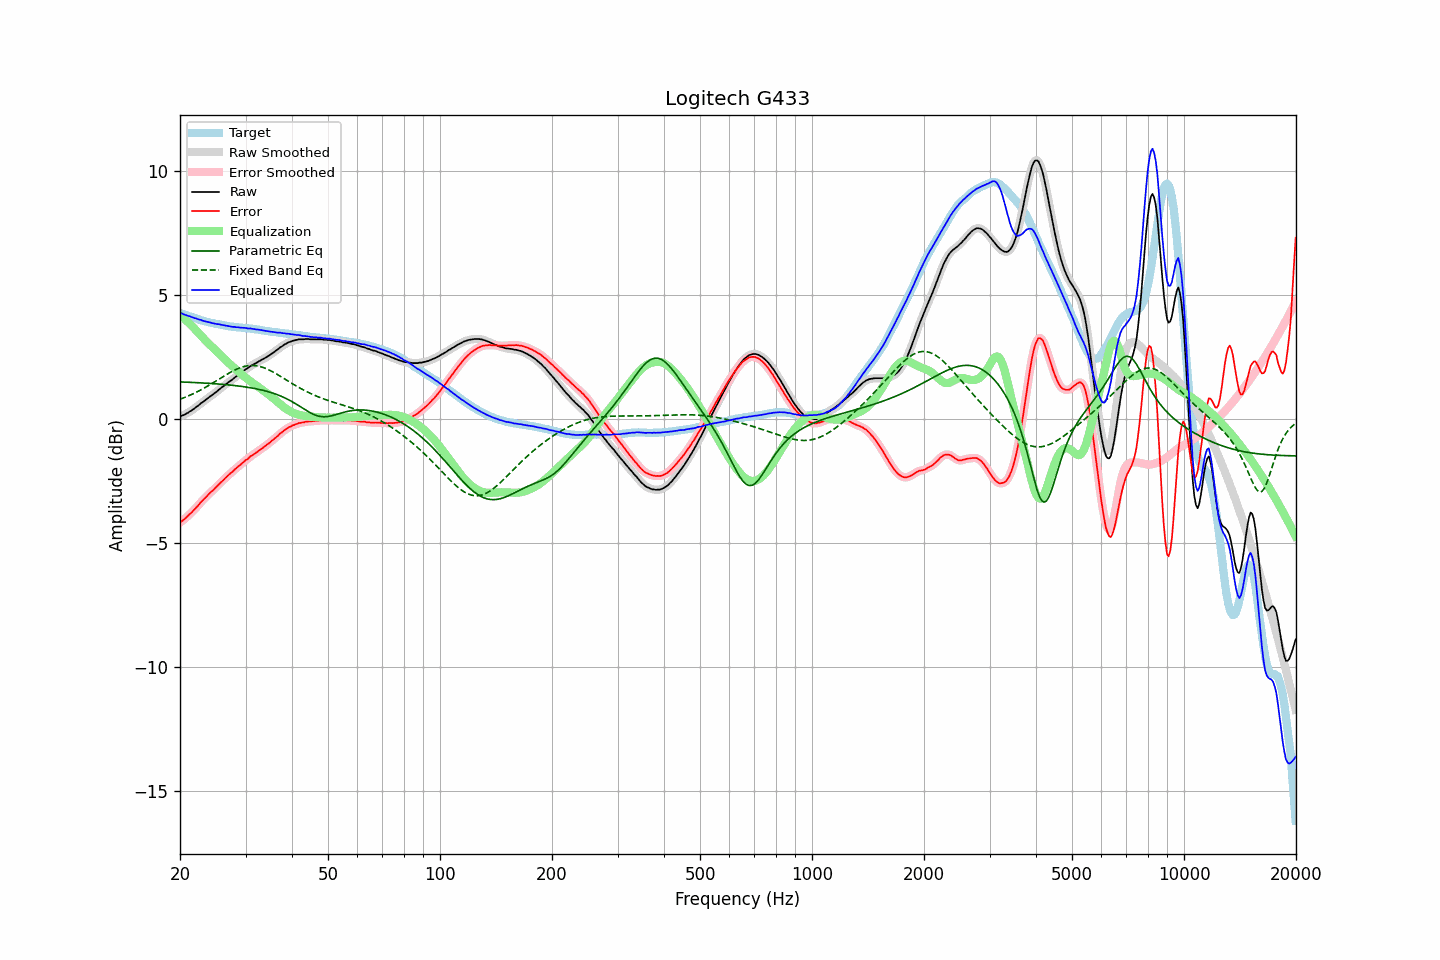

The table this chart was drawn from, first rows:
frequency, raw, error, smoothed, error_smoothed, equalization, parametric_eq, fixed_band_eq, equalized_raw, equalized_smoothed, target
20.00, 0.10, -4.18, 0.10, -4.17, 4.18, 1.49, 0.79, 4.28, 4.28, 4.28
20.20, 0.13, -4.13, 0.13, -4.13, 4.13, 1.49, 0.82, 4.26, 4.25, 4.26
20.40, 0.15, -4.07, 0.15, -4.08, 4.07, 1.49, 0.84, 4.23, 4.23, 4.23
20.61, 0.18, -4.03, 0.18, -4.02, 4.02, 1.49, 0.87, 4.20, 4.20, 4.21
20.81, 0.22, -3.96, 0.22, -3.96, 3.96, 1.48, 0.90, 4.18, 4.18, 4.19
21.02, 0.25, -3.90, 0.26, -3.90, 3.90, 1.48, 0.92, 4.15, 4.16, 4.16
21.23, 0.30, -3.83, 0.30, -3.84, 3.84, 1.48, 0.95, 4.14, 4.14, 4.14
21.44, 0.33, -3.78, 0.33, -3.78, 3.78, 1.48, 0.98, 4.11, 4.11, 4.11
21.66, 0.38, -3.71, 0.38, -3.71, 3.71, 1.47, 1.01, 4.09, 4.09, 4.09
21.87, 0.42, -3.65, 0.43, -3.65, 3.64, 1.47, 1.04, 4.07, 4.07, 4.07
22.09, 0.48, -3.57, 0.47, -3.58, 3.57, 1.47, 1.07, 4.06, 4.05, 4.05
22.31, 0.52, -3.51, 0.53, -3.50, 3.50, 1.46, 1.11, 4.03, 4.03, 4.03
22.54, 0.57, -3.43, 0.58, -3.43, 3.43, 1.46, 1.14, 4.00, 4.01, 4.00
22.76, 0.63, -3.35, 0.62, -3.36, 3.36, 1.46, 1.17, 3.99, 3.99, 3.98
22.99, 0.67, -3.29, 0.67, -3.29, 3.29, 1.45, 1.21, 3.96, 3.97, 3.96
23.22, 0.72, -3.22, 0.72, -3.22, 3.22, 1.45, 1.25, 3.94, 3.95, 3.94
23.45, 0.77, -3.16, 0.77, -3.16, 3.16, 1.44, 1.28, 3.93, 3.93, 3.93
23.69, 0.82, -3.09, 0.82, -3.09, 3.09, 1.44, 1.32, 3.91, 3.91, 3.91
23.92, 0.87, -3.03, 0.87, -3.03, 3.03, 1.44, 1.36, 3.90, 3.90, 3.90
24.16, 0.92, -2.96, 0.92, -2.96, 2.96, 1.43, 1.40, 3.89, 3.88, 3.88
24.40, 0.96, -2.91, 0.97, -2.90, 2.90, 1.43, 1.43, 3.86, 3.87, 3.87
24.65, 1.01, -2.85, 1.01, -2.84, 2.84, 1.42, 1.47, 3.85, 3.85, 3.86
24.89, 1.06, -2.78, 1.06, -2.78, 2.78, 1.42, 1.51, 3.84, 3.84, 3.84
25.14, 1.11, -2.71, 1.12, -2.71, 2.71, 1.41, 1.55, 3.83, 3.83, 3.83
25.39, 1.17, -2.64, 1.17, -2.65, 2.65, 1.41, 1.59, 3.82, 3.82, 3.82
25.65, 1.22, -2.58, 1.22, -2.59, 2.59, 1.40, 1.64, 3.81, 3.81, 3.81
25.91, 1.27, -2.52, 1.27, -2.52, 2.52, 1.40, 1.68, 3.79, 3.79, 3.80
26.16, 1.32, -2.46, 1.32, -2.46, 2.46, 1.39, 1.72, 3.78, 3.78, 3.78
26.43, 1.37, -2.39, 1.37, -2.40, 2.40, 1.39, 1.75, 3.77, 3.77, 3.76
26.69, 1.42, -2.33, 1.42, -2.33, 2.33, 1.38, 1.79, 3.76, 3.76, 3.75
26.96, 1.47, -2.27, 1.47, -2.27, 2.27, 1.37, 1.83, 3.75, 3.74, 3.74
27.23, 1.52, -2.21, 1.52, -2.21, 2.21, 1.37, 1.87, 3.74, 3.73, 3.73
27.50, 1.56, -2.16, 1.57, -2.16, 2.16, 1.36, 1.90, 3.72, 3.72, 3.72
27.77, 1.61, -2.11, 1.61, -2.10, 2.10, 1.35, 1.94, 3.71, 3.71, 3.72
28.05, 1.67, -2.04, 1.67, -2.04, 2.04, 1.35, 1.97, 3.71, 3.71, 3.71
28.33, 1.71, -1.99, 1.72, -1.98, 1.98, 1.34, 2.00, 3.70, 3.70, 3.70
28.62, 1.77, -1.93, 1.77, -1.93, 1.93, 1.33, 2.03, 3.70, 3.70, 3.70
28.90, 1.81, -1.87, 1.81, -1.87, 1.87, 1.32, 2.05, 3.69, 3.69, 3.69
29.19, 1.86, -1.82, 1.86, -1.82, 1.82, 1.32, 2.08, 3.68, 3.68, 3.68
29.48, 1.91, -1.76, 1.91, -1.76, 1.76, 1.31, 2.10, 3.68, 3.68, 3.67
29.78, 1.96, -1.71, 1.96, -1.71, 1.71, 1.30, 2.12, 3.67, 3.67, 3.67
30.08, 2.01, -1.65, 2.00, -1.66, 1.66, 1.29, 2.13, 3.67, 3.66, 3.66
30.38, 2.04, -1.62, 2.05, -1.61, 1.61, 1.28, 2.14, 3.65, 3.66, 3.66
30.68, 2.09, -1.56, 2.09, -1.56, 1.56, 1.27, 2.15, 3.65, 3.65, 3.65
30.99, 2.14, -1.50, 2.13, -1.51, 1.51, 1.26, 2.16, 3.65, 3.64, 3.64
31.30, 2.17, -1.46, 2.17, -1.46, 1.46, 1.24, 2.16, 3.63, 3.64, 3.64
31.61, 2.21, -1.41, 2.21, -1.41, 1.42, 1.23, 2.15, 3.63, 3.63, 3.62
31.93, 2.24, -1.37, 2.24, -1.37, 1.37, 1.22, 2.15, 3.61, 3.61, 3.61
32.24, 2.28, -1.33, 2.28, -1.33, 1.32, 1.21, 2.14, 3.61, 3.61, 3.61
32.57, 2.32, -1.28, 2.32, -1.28, 1.28, 1.19, 2.13, 3.60, 3.60, 3.60
32.89, 2.35, -1.24, 2.35, -1.23, 1.23, 1.18, 2.11, 3.59, 3.59, 3.59
33.22, 2.39, -1.18, 2.39, -1.19, 1.19, 1.16, 2.09, 3.58, 3.58, 3.58
33.55, 2.42, -1.14, 2.42, -1.14, 1.14, 1.15, 2.07, 3.56, 3.56, 3.56
33.89, 2.46, -1.09, 2.46, -1.09, 1.09, 1.13, 2.04, 3.55, 3.55, 3.55
34.23, 2.50, -1.04, 2.50, -1.04, 1.04, 1.12, 2.02, 3.54, 3.54, 3.54
34.57, 2.54, -1.00, 2.54, -0.99, 0.99, 1.10, 1.99, 3.53, 3.53, 3.54
34.92, 2.58, -0.95, 2.58, -0.94, 0.94, 1.08, 1.96, 3.52, 3.52, 3.53
35.27, 2.63, -0.88, 2.63, -0.89, 0.89, 1.06, 1.92, 3.52, 3.52, 3.51
35.62, 2.67, -0.84, 2.67, -0.83, 0.83, 1.04, 1.89, 3.51, 3.51, 3.51
35.97, 2.72, -0.78, 2.72, -0.78, 0.78, 1.01, 1.85, 3.50, 3.50, 3.50
... 635 more rows
